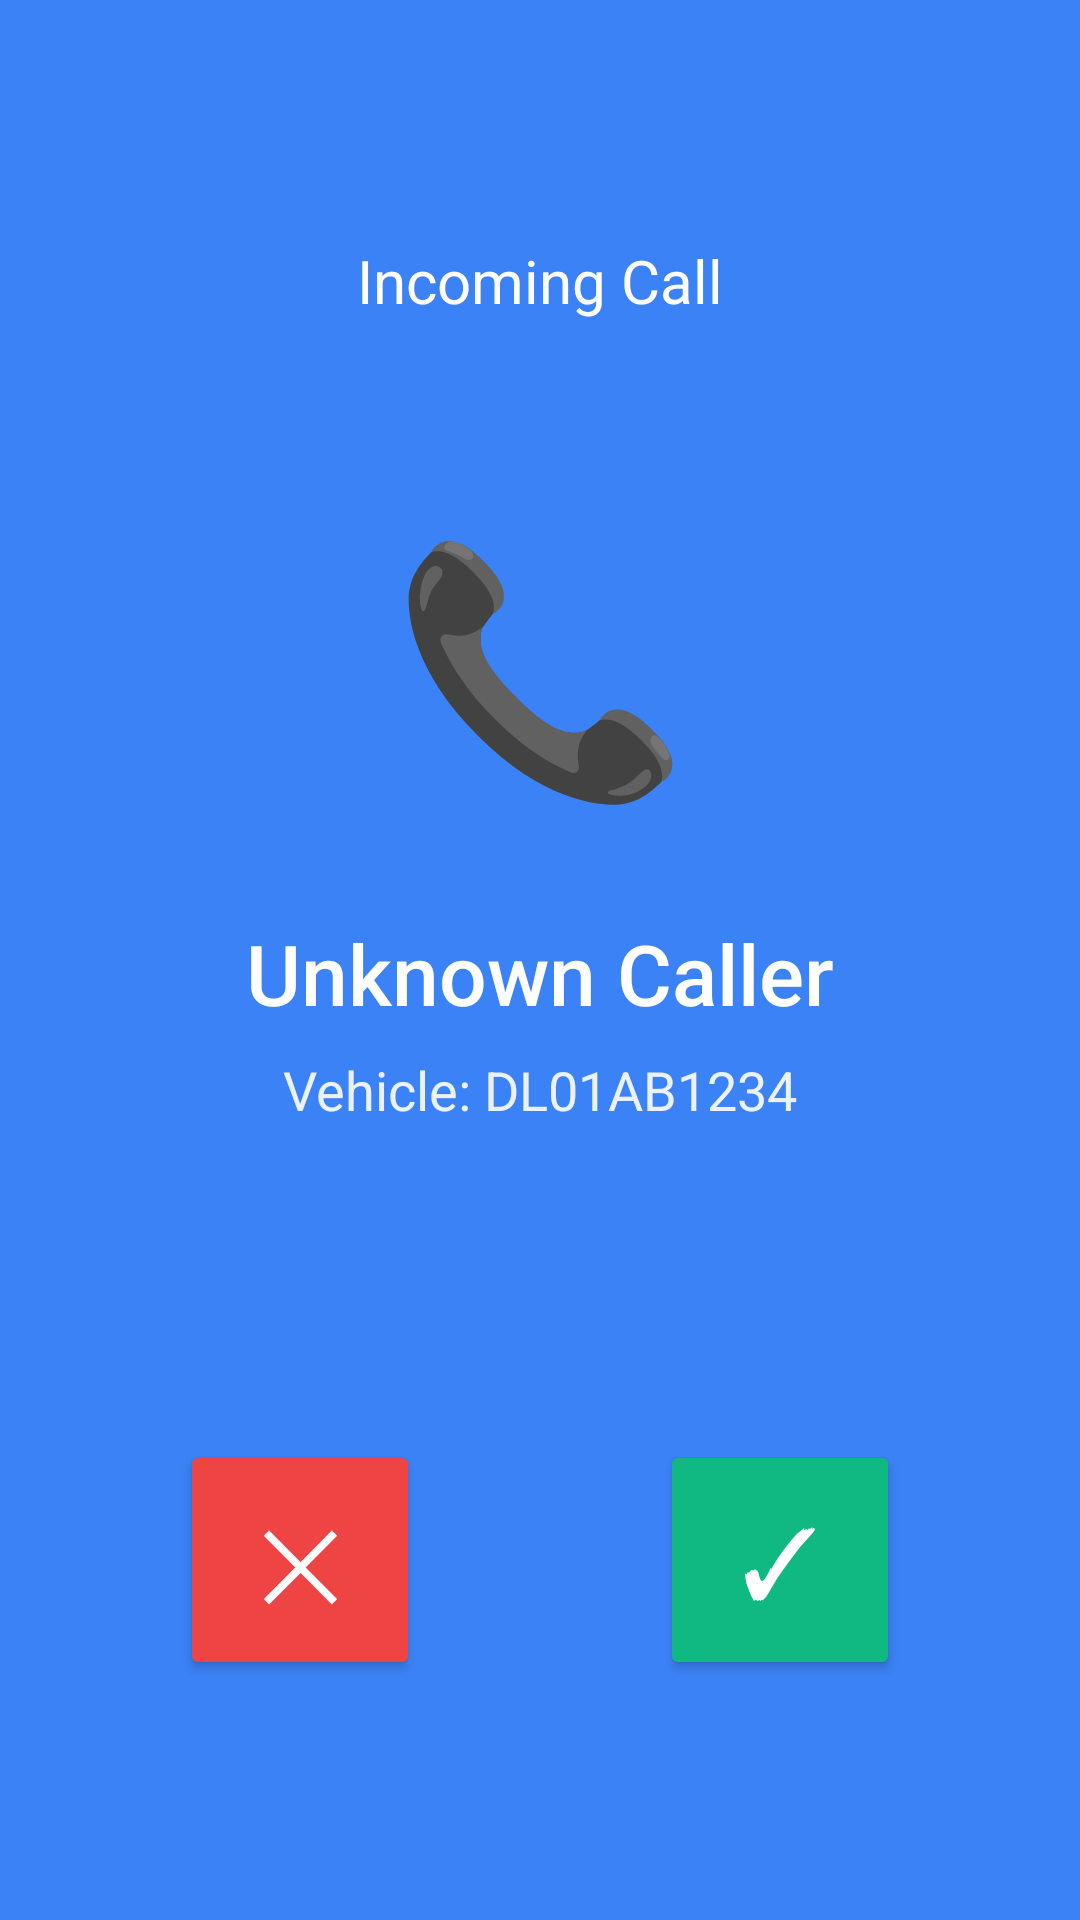

The Android layout XML behind this screen, and the referenced resources:
<!-- AndroidManifest.xml: application theme Theme.Scan2Reach -->
<!-- res/layout/activity_incoming_call.xml -->
<?xml version="1.0" encoding="utf-8"?>
<androidx.constraintlayout.widget.ConstraintLayout 
    xmlns:android="http://schemas.android.com/apk/res/android"
    xmlns:app="http://schemas.android.com/apk/res-auto"
    android:layout_width="match_parent"
    android:layout_height="match_parent"
    android:background="@color/primary">

    <TextView
        android:id="@+id/tvIncomingCall"
        android:layout_width="wrap_content"
        android:layout_height="wrap_content"
        android:text="Incoming Call"
        android:textSize="20sp"
        android:textColor="@color/white"
        android:layout_marginTop="80dp"
        app:layout_constraintTop_toTopOf="parent"
        app:layout_constraintStart_toStartOf="parent"
        app:layout_constraintEnd_toEndOf="parent" />

    <TextView
        android:id="@+id/tvCallerIcon"
        android:layout_width="wrap_content"
        android:layout_height="wrap_content"
        android:text="📞"
        android:textSize="80sp"
        android:layout_marginTop="60dp"
        app:layout_constraintTop_toBottomOf="@id/tvIncomingCall"
        app:layout_constraintStart_toStartOf="parent"
        app:layout_constraintEnd_toEndOf="parent" />

    <TextView
        android:id="@+id/tvCallerName"
        android:layout_width="wrap_content"
        android:layout_height="wrap_content"
        android:text="Unknown Caller"
        android:textSize="28sp"
        android:textColor="@color/white"
        android:fontFamily="sans-serif-medium"
        android:layout_marginTop="32dp"
        app:layout_constraintTop_toBottomOf="@id/tvCallerIcon"
        app:layout_constraintStart_toStartOf="parent"
        app:layout_constraintEnd_toEndOf="parent" />

    <TextView
        android:id="@+id/tvVehicleNumber"
        android:layout_width="wrap_content"
        android:layout_height="wrap_content"
        android:text="Vehicle: DL01AB1234"
        android:textSize="18sp"
        android:textColor="@color/white"
        android:alpha="0.9"
        android:layout_marginTop="8dp"
        app:layout_constraintTop_toBottomOf="@id/tvCallerName"
        app:layout_constraintStart_toStartOf="parent"
        app:layout_constraintEnd_toEndOf="parent" />

    <TextView
        android:id="@+id/tvCallType"
        android:layout_width="wrap_content"
        android:layout_height="wrap_content"
        android:text="🚨 EMERGENCY CALL"
        android:textSize="16sp"
        android:textColor="@color/white"
        android:visibility="gone"
        android:layout_marginTop="4dp"
        app:layout_constraintTop_toBottomOf="@id/tvVehicleNumber"
        app:layout_constraintStart_toStartOf="parent"
        app:layout_constraintEnd_toEndOf="parent" />

    <LinearLayout
        android:layout_width="match_parent"
        android:layout_height="wrap_content"
        android:orientation="horizontal"
        android:gravity="center"
        android:layout_marginBottom="80dp"
        app:layout_constraintBottom_toBottomOf="parent">

        <Button
            android:id="@+id/btnReject"
            android:layout_width="80dp"
            android:layout_height="80dp"
            android:text="✕"
            android:textSize="32sp"
            android:textColor="@color/white"
            android:backgroundTint="@color/error"
            app:cornerRadius="40dp"
            android:layout_marginEnd="40dp" />

        <Button
            android:id="@+id/btnAccept"
            android:layout_width="80dp"
            android:layout_height="80dp"
            android:text="✓"
            android:textSize="32sp"
            android:textColor="@color/white"
            android:backgroundTint="@color/success"
            app:cornerRadius="40dp"
            android:layout_marginStart="40dp" />

    </LinearLayout>

</androidx.constraintlayout.widget.ConstraintLayout>
<!-- resources referenced by this layout -->
<resources>
  <color name="error">#EF4444</color>
  <color name="primary">#3B82F6</color>
  <color name="success">#10B981</color>
  <color name="white">#FFFFFFFF</color>
  <style name="Theme.Scan2Reach" parent="Base.Theme.Scan2Reach" />
  <style name="Base.Theme.Scan2Reach" parent="Theme.Material3.DayNight.NoActionBar">
          <item name="colorPrimary">@color/primary</item>
          <item name="colorPrimaryDark">@color/primary_dark</item>
          <item name="colorAccent">@color/success</item>
          <item name="android:statusBarColor">@color/primary</item>
          <item name="android:windowBackground">@color/background</item>
      </style>
  <color name="primary_dark">#2563EB</color>
  <color name="background">#F9FAFB</color>
</resources>
